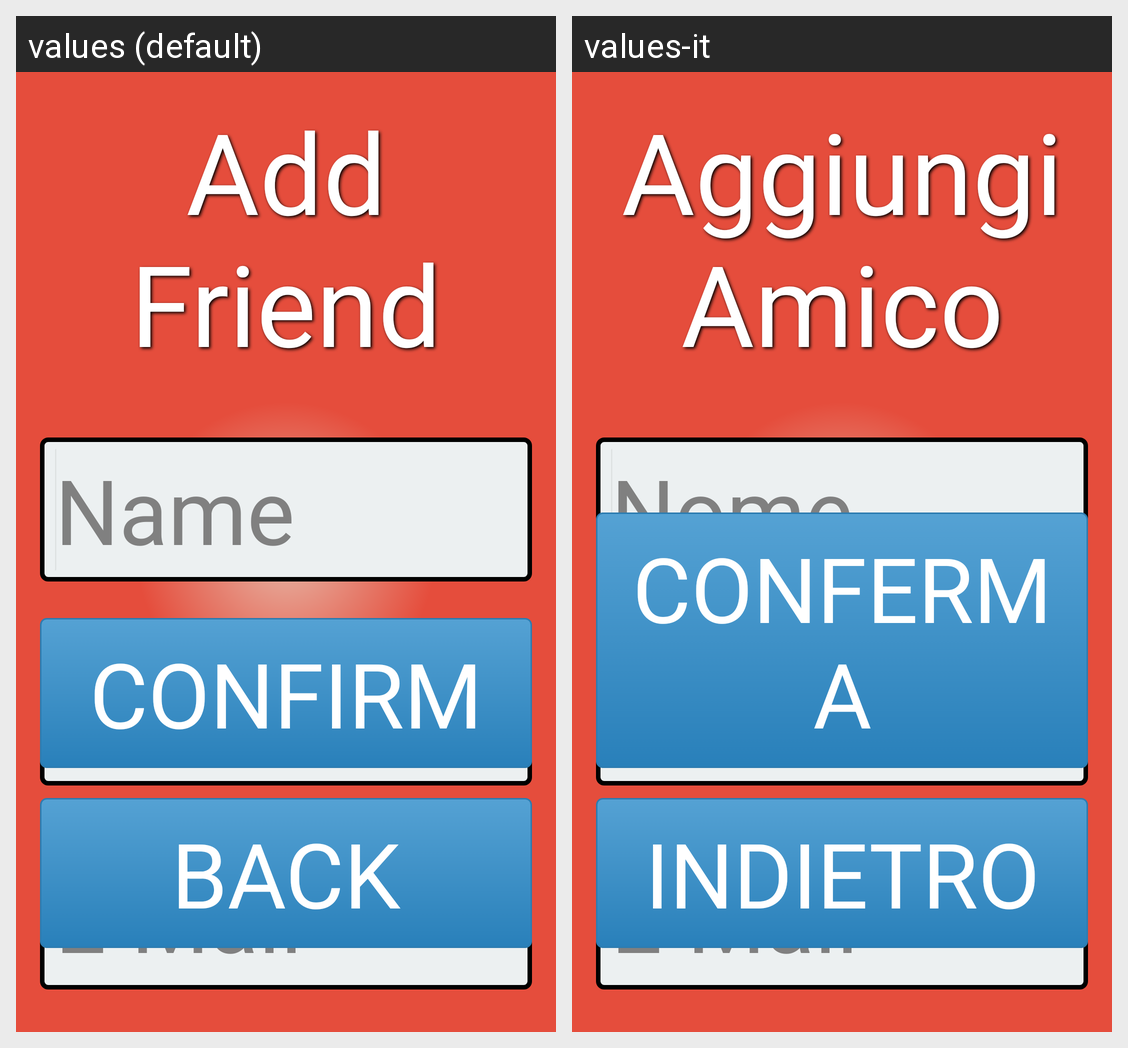

Here is an Android app screen in its default locale and in the app's own translations. Write out the translated-string differences for the strings that appear on this screen.
Android screen res/layout/activity_add_friend.xml rendered under 2 locales, left to right: values (default), values-it. Device: Nexus 5 (rendered at 1080×1920; each locale shown at half size, 540×960, under a caption strip naming it); theme AppTheme.
Strings drawn on this screen, with the default value and each locale's value (text and hints the layout hard-codes, and strings that could not be matched under every locale, appear in the picture but are not listed):

menu_add_friend
  values: Add Friend
  values-it: Aggiungi Amico

user_name_label
  values: Name
  values-it: Nome

user_surname_label
  values: Surname
  values-it: Cognome

user_mail_label
  values: E-Mail
  values-it: E-Mail

back_button_label
  values: BACK
  values-it: INDIETRO

confirm_button_label
  values: CONFIRM
  values-it: CONFERMA
